Run: headless pygame with SDL's dummy video driver; simulated clock (each Clock.tick advances the game by its frame time, no real sleeping); random seed 0; keys injected as events and as key.get_pressed() state; no mouse input.
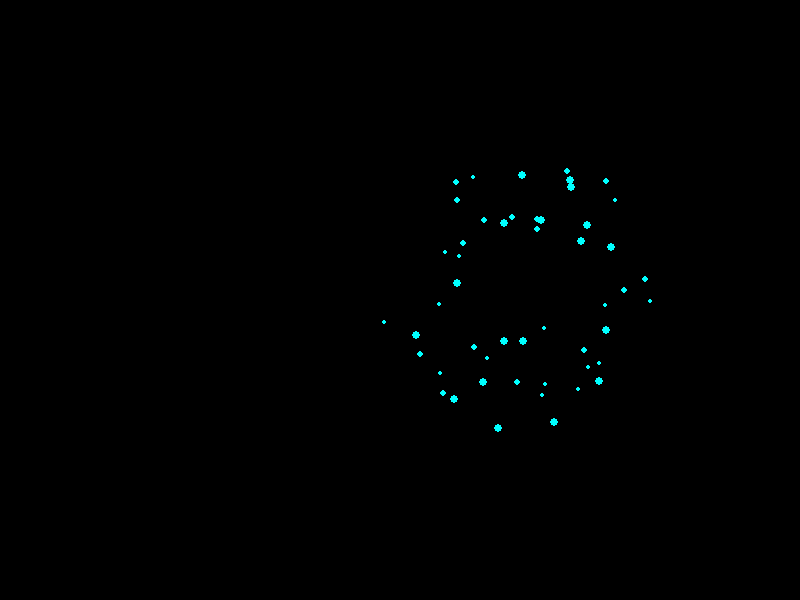
Frame 1 of 4 · flips 1–60 · no input
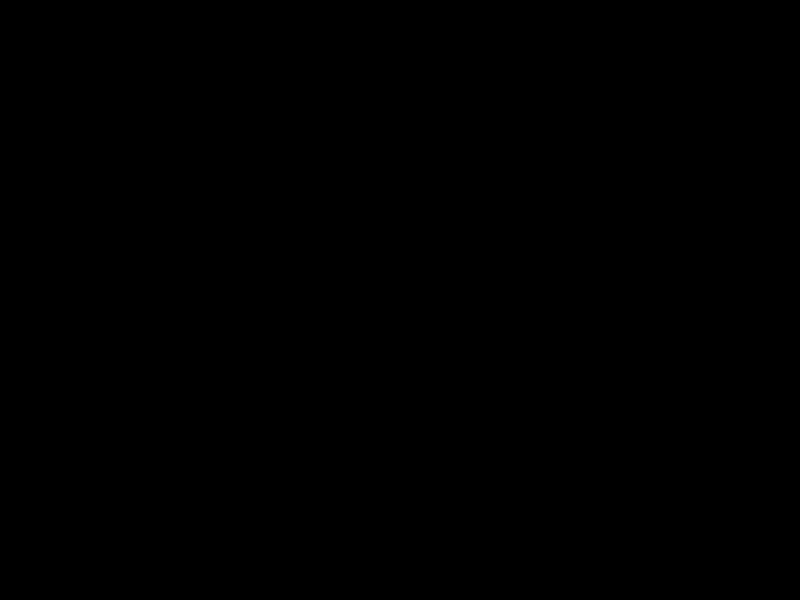
Frame 2 of 4 · flips 61–180 · tapped SPACE, RETURN · held RIGHT (→), D
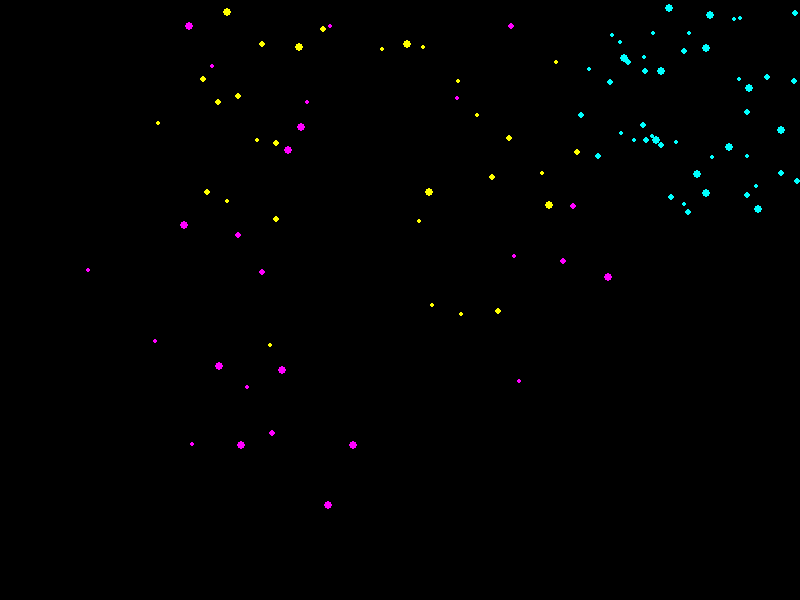
Frame 3 of 4 · flips 181–300 · held DOWN (↓), S
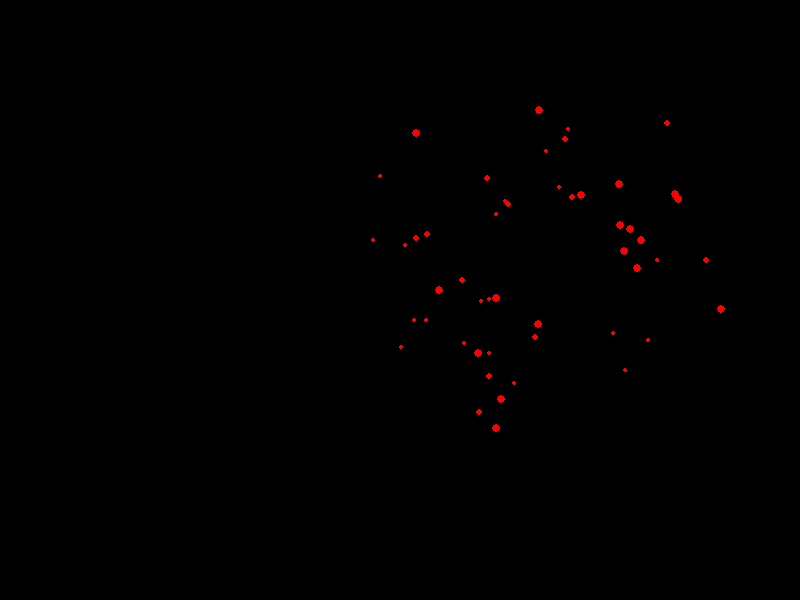
Frame 4 of 4 · flips 301–420 · held LEFT (←), A, UP (↑), W

The pygame program that drew these frames:

import pygame
import random
import math

# Initialize Pygame
pygame.init()

# Screen dimensions
WIDTH, HEIGHT = 800, 600
screen = pygame.display.set_mode((WIDTH, HEIGHT))
pygame.display.set_caption("Virtual Fireworks Display")

# Colors
BLACK = (0, 0, 0)

# Particle class for firework sparks
class Particle:
    def __init__(self, x, y, color):
        self.x = x
        self.y = y
        self.color = color
        self.size = random.randint(2, 4)
        self.speed = random.uniform(2, 6)
        self.angle = random.uniform(0, 2 * math.pi)
        self.lifetime = random.randint(30, 60)

    def move(self):
        self.x += math.cos(self.angle) * self.speed
        self.y += math.sin(self.angle) * self.speed
        self.lifetime -= 1

    def draw(self, surface):
        pygame.draw.circle(surface, self.color, (int(self.x), int(self.y)), self.size)

# Firework class
class Firework:
    def __init__(self):
        self.x = random.randint(100, WIDTH - 100)
        self.y = random.randint(100, HEIGHT // 2)
        self.color = random.choice([
            (255, 0, 0),  # Red
            (0, 255, 0),  # Green
            (0, 0, 255),  # Blue
            (255, 255, 0),  # Yellow
            (255, 0, 255),  # Magenta
            (0, 255, 255)  # Cyan
        ])
        self.particles = [Particle(self.x, self.y, self.color) for _ in range(50)]

    def explode(self, surface):
        for particle in self.particles[:]:
            particle.move()
            particle.draw(surface)
            if particle.lifetime <= 0:
                self.particles.remove(particle)

# Main loop
def main():
    clock = pygame.time.Clock()
    fireworks = []
    running = True

    while running:
        screen.fill(BLACK)

        for event in pygame.event.get():
            if event.type == pygame.QUIT:
                running = False

        # Add new fireworks at random intervals
        if random.random() < 0.02:  # Adjust for frequency
            fireworks.append(Firework())

        # Update and draw all fireworks
        for firework in fireworks[:]:
            firework.explode(screen)
            if not firework.particles:
                fireworks.remove(firework)

        # Refresh the screen
        pygame.display.flip()
        clock.tick(60)

    pygame.quit()

if __name__ == "__main__":
    main()
